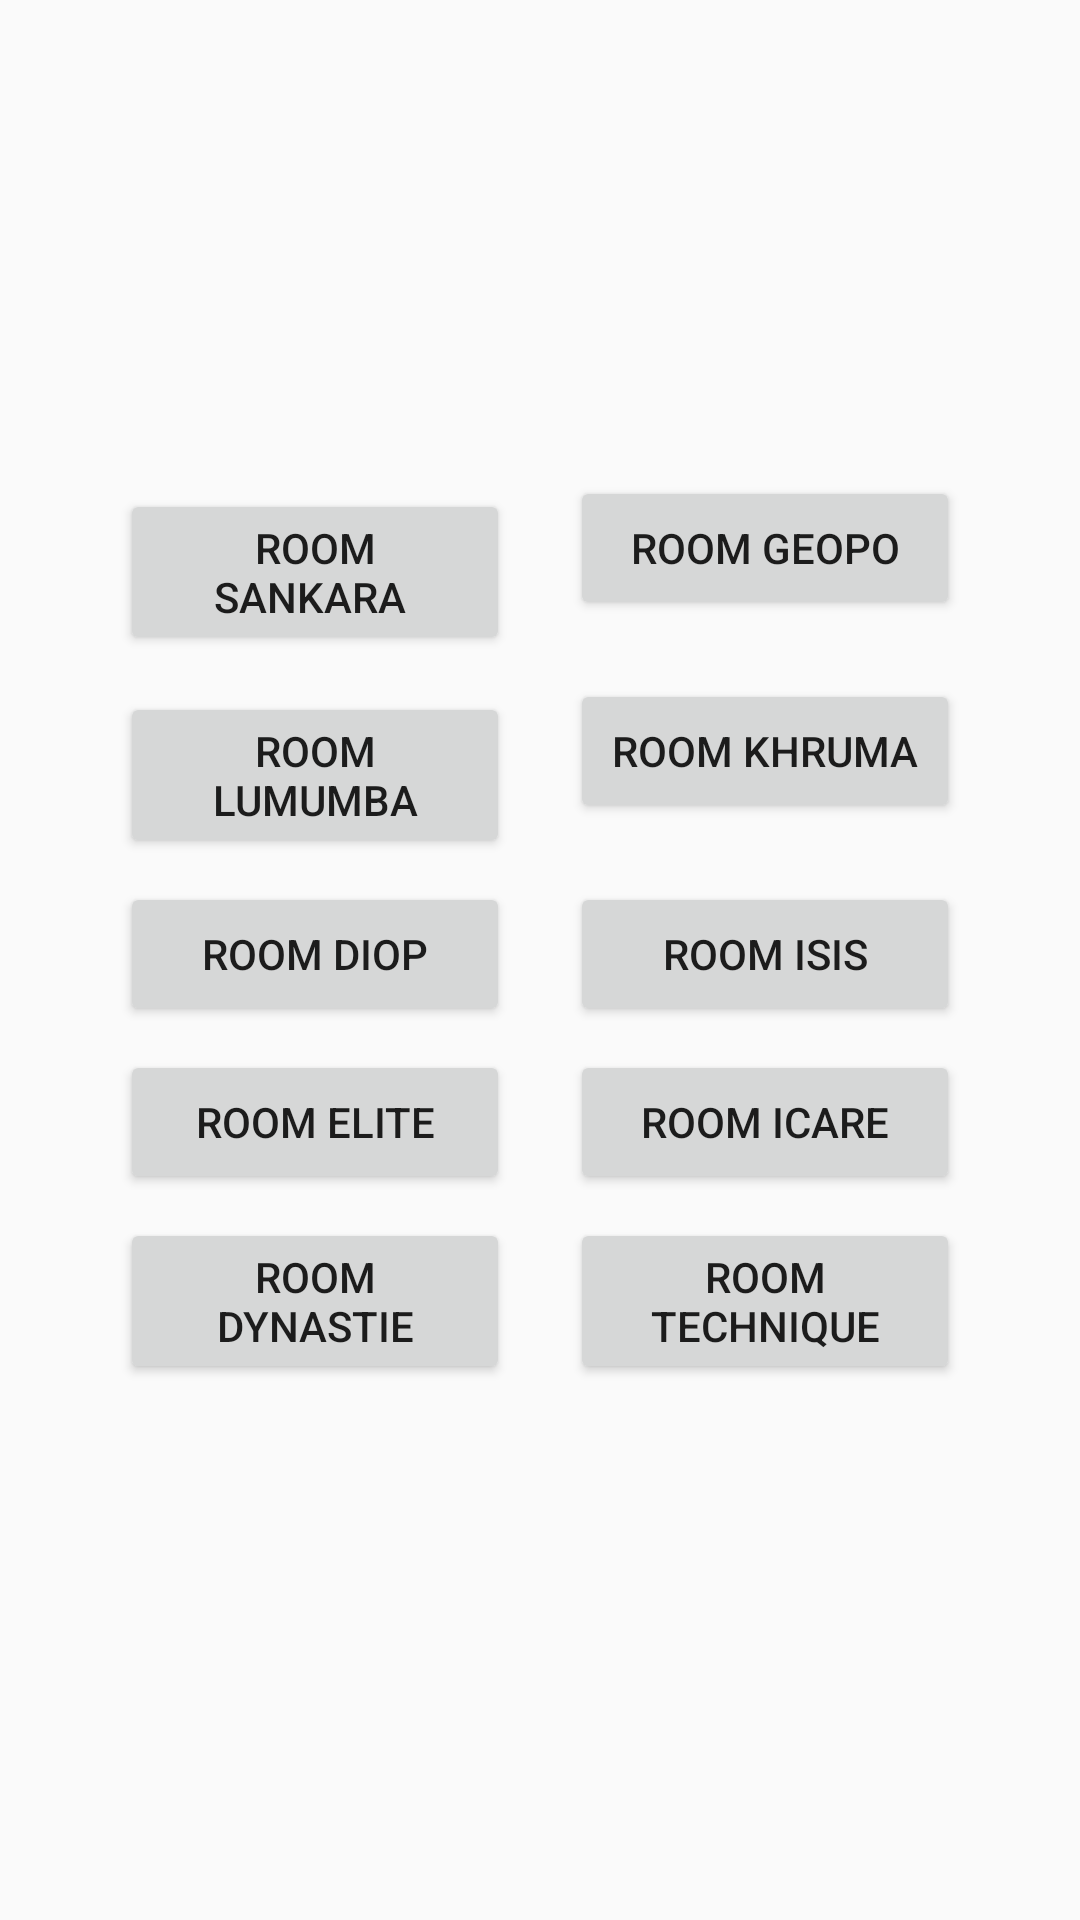

Write the Android layout XML for this screen, with the resource values it uses.
<!-- AndroidManifest.xml: application theme Theme.Ma_reu -->
<!-- res/layout/layout_dialog_meeting_rooms.xml -->
<?xml version="1.0" encoding="utf-8"?>
<androidx.constraintlayout.widget.ConstraintLayout
    xmlns:android="http://schemas.android.com/apk/res/android"
    xmlns:app="http://schemas.android.com/apk/res-auto"
    android:layout_width="wrap_content"
    android:layout_height="wrap_content"
    android:paddingBottom="20dp">

    <ScrollView
        android:layout_width="wrap_content"
        android:layout_height="wrap_content"
        android:orientation="vertical"
        app:layout_constraintRight_toRightOf="parent"
        app:layout_constraintBottom_toBottomOf="parent"
        app:layout_constraintTop_toTopOf="parent"
        app:layout_constraintLeft_toLeftOf="parent">

        <LinearLayout
            android:layout_width="wrap_content"
            android:layout_height="wrap_content"
            android:orientation="vertical"
            android:layout_gravity="center">

            <GridLayout
                android:id="@+id/grid_meeting_rooms"
                android:layout_width="wrap_content"
                android:layout_height="wrap_content"
                android:rowCount="5"
                android:columnCount="2"
                android:useDefaultMargins="true">

                
                <Button
                    android:id="@+id/button_room_1"
                    android:layout_width="130dp"
                    android:layout_height="wrap_content"
                    android:text="Room SANKARA "
                    android:layout_row="0"
                    android:layout_column="0"
                    android:layout_marginEnd="10dp"/>
                <Button
                    android:id="@+id/button_room_2"
                    android:layout_width="130dp"
                    android:layout_height="wrap_content"
                    android:text="Room LUMUMBA"
                    android:layout_row="1"
                    android:layout_column="0"
                    android:layout_marginEnd="10dp"/>
                <Button
                    android:id="@+id/button_room_3"
                    android:layout_width="130dp"
                    android:layout_height="wrap_content"
                    android:text="Room DIOP"
                    android:layout_row="2"
                    android:layout_column="0"
                    android:layout_marginEnd="10dp"/>
                <Button
                    android:id="@+id/button_room_4"
                    android:layout_width="130dp"
                    android:layout_height="wrap_content"
                    android:text="Room ELITE"
                    android:layout_row="3"
                    android:layout_column="0"
                    android:layout_marginEnd="10dp"/>
                <Button
                    android:id="@+id/button_room_5"
                    android:layout_width="130dp"
                    android:layout_height="wrap_content"
                    android:text="Room DYNASTIE"
                    android:layout_row="4"
                    android:layout_column="0"
                    android:layout_marginEnd="10dp"/>

                
                <Button
                    android:id="@+id/button_room_6"
                    android:layout_width="130dp"
                    android:layout_height="wrap_content"
                    android:text="Room GEOPO"
                    android:layout_row="0"
                    android:layout_column="1"
                    android:layout_marginStart="10dp"/>
                <Button
                    android:id="@+id/button_room_7"
                    android:layout_width="130dp"
                    android:layout_height="wrap_content"
                    android:text="Room KHRUMA"
                    android:layout_row="1"
                    android:layout_column="1"
                    android:layout_marginStart="10dp"/>
                <Button
                    android:id="@+id/button_room_8"
                    android:layout_width="130dp"
                    android:layout_height="wrap_content"
                    android:text="Room ISIS"
                    android:layout_row="2"
                    android:layout_column="1"
                    android:layout_marginStart="10dp"/>
                <Button
                    android:id="@+id/button_room_9"
                    android:layout_width="130dp"
                    android:layout_height="wrap_content"
                    android:text="Room ICARE"
                    android:layout_row="3"
                    android:layout_column="1"
                    android:layout_marginStart="10dp"/>
                <Button
                    android:id="@+id/button_room_10"
                    android:layout_width="130dp"
                    android:layout_height="wrap_content"
                    android:text="Room TECHNIQUE"
                    android:layout_row="4"
                    android:layout_column="1"
                    android:layout_marginStart="10dp"/>
            </GridLayout>

        </LinearLayout>

    </ScrollView>

</androidx.constraintlayout.widget.ConstraintLayout>
<!-- resources referenced by this layout -->
<resources>
  <style name="Theme.Ma_reu" parent="Theme.MaterialComponents.DayNight.DarkActionBar.Bridge">
          
  
  
          <item name="colorPrimary">#3D73DD</item>
          <item name="colorPrimaryVariant">@color/purple_700</item>
          <item name="colorOnPrimary">@color/white</item>
          
          <item name="colorSecondary">@color/teal_200</item>
          <item name="colorSecondaryVariant">@color/teal_700</item>
          <item name="colorOnSecondary">@color/black</item>
          
          <item name="android:statusBarColor" tools:targetApi="l">?attr/colorPrimaryVariant</item>
          
      </style>
  <!-- not gathered from this repository: default colours our renderer supplied (Android Studio template values) -->
  <color name="purple_700">#FF3700B3</color>
  <color name="teal_200">#FF03DAC5</color>
  <color name="teal_700">#FF018786</color>
  <color name="black">#FF000000</color>
  <color name="white">#FFFFFFFF</color>
</resources>
